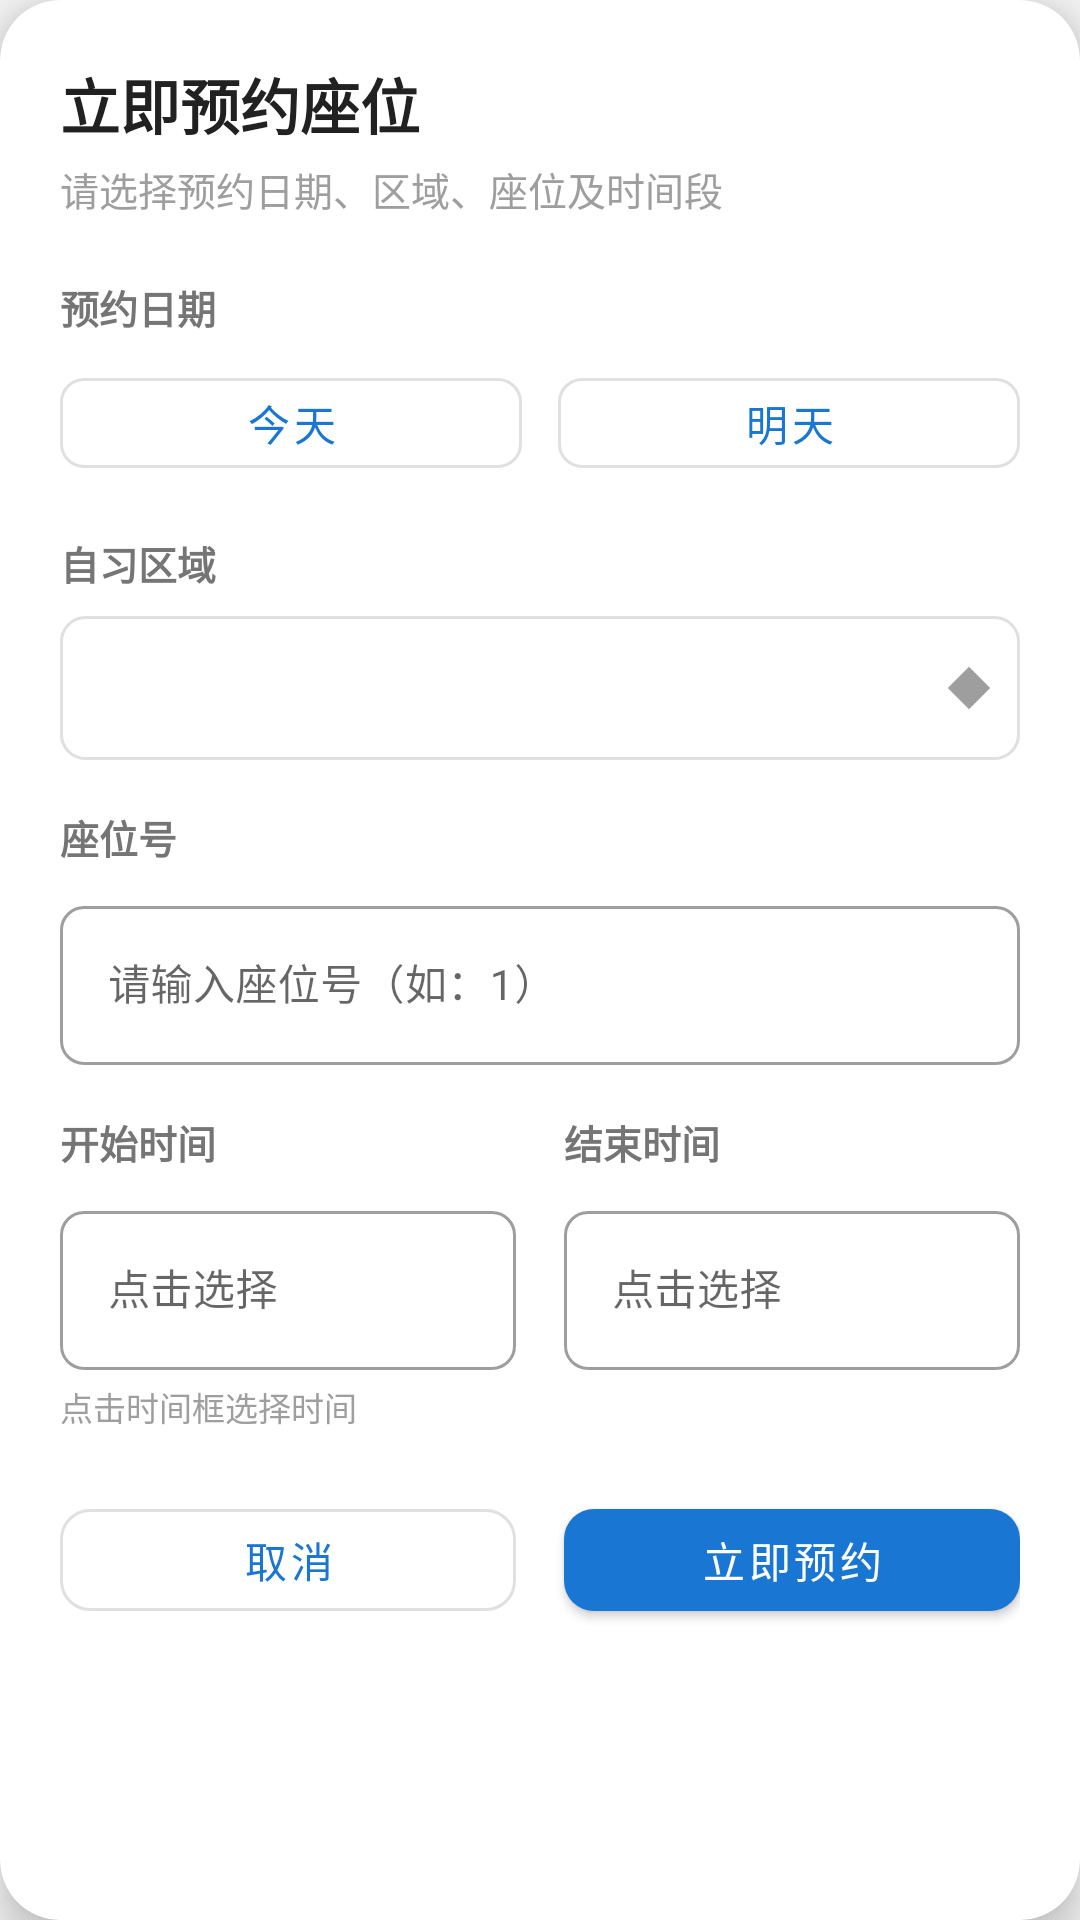

Produce the Android XML layout that renders to this screen, including the resource entries it uses.
<!-- AndroidManifest.xml: application theme Theme.FuckNjfuLib -->
<!-- res/layout/dialog_reserve_now.xml -->
<?xml version="1.0" encoding="utf-8"?>
<com.google.android.material.card.MaterialCardView
    xmlns:android="http://schemas.android.com/apk/res/android"
    xmlns:app="http://schemas.android.com/apk/res-auto"
    android:layout_width="match_parent"
    android:layout_height="wrap_content"
    app:cardCornerRadius="20dp"
    app:cardElevation="8dp"
    app:cardBackgroundColor="@color/card_background">
<androidx.core.widget.NestedScrollView
    android:layout_width="match_parent"
    android:layout_height="wrap_content">
    <LinearLayout
        android:layout_width="match_parent"
        android:layout_height="wrap_content"
        android:orientation="vertical"
        android:padding="20dp">
        <TextView
            android:layout_width="wrap_content"
            android:layout_height="wrap_content"
            android:text="立即预约座位"
            android:textSize="20sp"
            android:textStyle="bold"
            android:textColor="@color/text_primary"
            android:layout_marginBottom="4dp" />
        <TextView
            android:layout_width="wrap_content"
            android:layout_height="wrap_content"
            android:text="请选择预约日期、区域、座位及时间段"
            android:textSize="13sp"
            android:textColor="@color/text_hint"
            android:layout_marginBottom="20dp" />
        <TextView
            android:layout_width="wrap_content"
            android:layout_height="wrap_content"
            android:text="预约日期"
            android:textSize="13sp"
            android:textStyle="bold"
            android:textColor="@color/text_secondary"
            android:layout_marginBottom="8dp" />
        <LinearLayout
            android:id="@+id/layoutDateToggle"
            android:layout_width="match_parent"
            android:layout_height="wrap_content"
            android:orientation="horizontal"
            android:layout_marginBottom="16dp">
            <com.google.android.material.button.MaterialButton
                android:id="@+id/btnDateToday"
                android:layout_width="0dp"
                android:layout_height="42dp"
                android:layout_weight="1"
                android:text="今天"
                android:textSize="14sp"
                style="@style/Widget.MaterialComponents.Button.OutlinedButton"
                app:cornerRadius="8dp"
                android:layout_marginEnd="6dp" />
            <com.google.android.material.button.MaterialButton
                android:id="@+id/btnDateTomorrow"
                android:layout_width="0dp"
                android:layout_height="42dp"
                android:layout_weight="1"
                android:text="明天"
                android:textSize="14sp"
                style="@style/Widget.MaterialComponents.Button.OutlinedButton"
                app:cornerRadius="8dp"
                android:layout_marginStart="6dp" />
        </LinearLayout>
        <TextView
            android:layout_width="wrap_content"
            android:layout_height="wrap_content"
            android:text="自习区域"
            android:textSize="13sp"
            android:textStyle="bold"
            android:textColor="@color/text_secondary"
            android:layout_marginBottom="8dp" />
        <Spinner
            android:id="@+id/spinnerArea"
            android:layout_width="match_parent"
            android:layout_height="48dp"
            android:background="@drawable/bg_spinner"
            android:padding="8dp"
            android:layout_marginBottom="16dp" />
        <TextView
            android:layout_width="wrap_content"
            android:layout_height="wrap_content"
            android:text="座位号"
            android:textSize="13sp"
            android:textStyle="bold"
            android:textColor="@color/text_secondary"
            android:layout_marginBottom="8dp" />
        <com.google.android.material.textfield.TextInputLayout
            android:layout_width="match_parent"
            android:layout_height="wrap_content"
            android:layout_marginBottom="16dp"
            app:boxBackgroundMode="outline"
            app:boxCornerRadiusTopStart="8dp"
            app:boxCornerRadiusTopEnd="8dp"
            app:boxCornerRadiusBottomStart="8dp"
            app:boxCornerRadiusBottomEnd="8dp"
            style="@style/Widget.MaterialComponents.TextInputLayout.OutlinedBox">
            <com.google.android.material.textfield.TextInputEditText
                android:id="@+id/etSeatNumber"
                android:layout_width="match_parent"
                android:layout_height="wrap_content"
                android:hint="请输入座位号（如：1）"
                android:inputType="number"
                android:textSize="14sp" />
        </com.google.android.material.textfield.TextInputLayout>
        <LinearLayout
            android:layout_width="match_parent"
            android:layout_height="wrap_content"
            android:orientation="horizontal"
            android:layout_marginBottom="4dp">
            <LinearLayout
                android:layout_width="0dp"
                android:layout_height="wrap_content"
                android:layout_weight="1"
                android:orientation="vertical"
                android:layout_marginEnd="8dp">
                <TextView
                    android:layout_width="wrap_content"
                    android:layout_height="wrap_content"
                    android:text="开始时间"
                    android:textSize="13sp"
                    android:textStyle="bold"
                    android:textColor="@color/text_secondary"
                    android:layout_marginBottom="8dp" />
                <com.google.android.material.textfield.TextInputLayout
                    android:layout_width="match_parent"
                    android:layout_height="wrap_content"
                    app:boxBackgroundMode="outline"
                    app:boxCornerRadiusTopStart="8dp"
                    app:boxCornerRadiusTopEnd="8dp"
                    app:boxCornerRadiusBottomStart="8dp"
                    app:boxCornerRadiusBottomEnd="8dp"
                    app:endIconMode="none"
                    style="@style/Widget.MaterialComponents.TextInputLayout.OutlinedBox">
                    <com.google.android.material.textfield.TextInputEditText
                        android:id="@+id/etStartTime"
                        android:layout_width="match_parent"
                        android:layout_height="wrap_content"
                        android:hint="点击选择"
                        android:inputType="none"
                        android:focusable="false"
                        android:clickable="true"
                        android:textSize="14sp" />
                </com.google.android.material.textfield.TextInputLayout>
            </LinearLayout>
            <LinearLayout
                android:layout_width="0dp"
                android:layout_height="wrap_content"
                android:layout_weight="1"
                android:orientation="vertical"
                android:layout_marginStart="8dp">
                <TextView
                    android:layout_width="wrap_content"
                    android:layout_height="wrap_content"
                    android:text="结束时间"
                    android:textSize="13sp"
                    android:textStyle="bold"
                    android:textColor="@color/text_secondary"
                    android:layout_marginBottom="8dp" />
                <com.google.android.material.textfield.TextInputLayout
                    android:layout_width="match_parent"
                    android:layout_height="wrap_content"
                    app:boxBackgroundMode="outline"
                    app:boxCornerRadiusTopStart="8dp"
                    app:boxCornerRadiusTopEnd="8dp"
                    app:boxCornerRadiusBottomStart="8dp"
                    app:boxCornerRadiusBottomEnd="8dp"
                    app:endIconMode="none"
                    style="@style/Widget.MaterialComponents.TextInputLayout.OutlinedBox">
                    <com.google.android.material.textfield.TextInputEditText
                        android:id="@+id/etEndTime"
                        android:layout_width="match_parent"
                        android:layout_height="wrap_content"
                        android:hint="点击选择"
                        android:inputType="none"
                        android:focusable="false"
                        android:clickable="true"
                        android:textSize="14sp" />
                </com.google.android.material.textfield.TextInputLayout>
            </LinearLayout>
        </LinearLayout>
        <TextView
            android:layout_width="wrap_content"
            android:layout_height="wrap_content"
            android:text="点击时间框选择时间"
            android:textSize="11sp"
            android:textColor="@color/text_hint"
            android:layout_marginBottom="20dp" />
        <LinearLayout
            android:layout_width="match_parent"
            android:layout_height="wrap_content"
            android:orientation="horizontal">
            <com.google.android.material.button.MaterialButton
                android:id="@+id/btnCancel"
                android:layout_width="0dp"
                android:layout_height="46dp"
                android:layout_weight="1"
                android:text="取消"
                android:textSize="14sp"
                style="@style/Widget.MaterialComponents.Button.OutlinedButton"
                app:cornerRadius="10dp"
                android:layout_marginEnd="8dp" />
            <com.google.android.material.button.MaterialButton
                android:id="@+id/btnReserveConfirm"
                android:layout_width="0dp"
                android:layout_height="46dp"
                android:layout_weight="1"
                android:text="立即预约"
                android:textSize="14sp"
                app:cornerRadius="10dp"
                app:backgroundTint="@color/primary"
                android:layout_marginStart="8dp" />
        </LinearLayout>
    </LinearLayout>
</androidx.core.widget.NestedScrollView>
</com.google.android.material.card.MaterialCardView>
<!-- resources referenced by this layout -->
<resources>
  <color name="card_background">#FFFFFF</color>
  <color name="primary">#1976D2</color>
  <color name="text_hint">#9E9E9E</color>
  <color name="text_primary">#212121</color>
  <color name="text_secondary">#757575</color>
  <!-- drawable bg_spinner (drawable) -->
  <?xml version="1.0" encoding="utf-8"?>
  <layer-list xmlns:android="http://schemas.android.com/apk/res/android">
      <item>
          <shape android:shape="rectangle">
              <solid android:color="@color/background_secondary" />
              <corners android:radius="8dp" />
              <stroke
                  android:width="1dp"
                  android:color="@color/divider" />
              <padding
                  android:bottom="10dp"
                  android:left="12dp"
                  android:right="12dp"
                  android:top="10dp" />
          </shape>
      </item>
      <item android:gravity="end|center_vertical">
          <rotate
              android:fromDegrees="135"
              android:pivotX="50%"
              android:pivotY="50%"
              android:toDegrees="135">
              <shape android:shape="rectangle">
                  <size
                      android:width="10dp"
                      android:height="10dp" />
                  <solid android:color="@color/text_hint" />
              </shape>
          </rotate>
      </item>
  </layer-list>
  <style name="Theme.FuckNjfuLib" parent="Theme.MaterialComponents.DayNight.NoActionBar">
          <item name="colorPrimary">@color/primary</item>
          <item name="colorPrimaryVariant">@color/primary_dark</item>
          <item name="colorOnPrimary">@color/text_white</item>
          <item name="colorSecondary">@color/accent</item>
          <item name="colorSecondaryVariant">@color/accent</item>
          <item name="colorOnSecondary">@color/text_white</item>
          <item name="android:statusBarColor">@color/primary_dark</item>
          <item name="android:colorBackground">@color/background_primary</item>
          <item name="colorSurface">@color/card_background</item>
          <item name="android:textColorPrimary">@color/text_primary</item>
          <item name="android:textColorSecondary">@color/text_secondary</item>
          <item name="android:textColorHint">@color/text_hint</item>
          <item name="colorError">@color/error</item>
      </style>
  <color name="background_secondary">#FFFFFF</color>
  <color name="divider">#E0E0E0</color>
  <color name="primary_dark">#1565C0</color>
  <color name="text_white">#FFFFFF</color>
  <color name="accent">#FF5722</color>
  <color name="background_primary">#F5F5F5</color>
  <color name="error">#F44336</color>
</resources>
